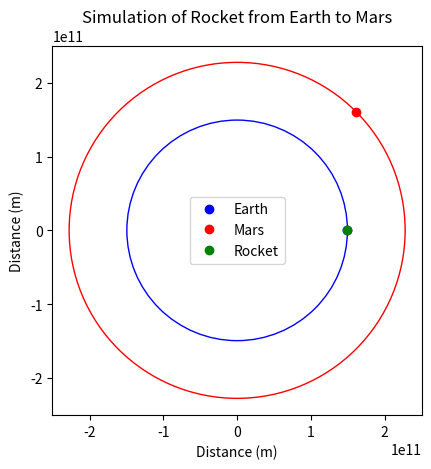

Source code (Python): (Note: this script raises an exception after producing the figure.)
###############################################################################################################################
# [redacted]
# Date: 20240128

# The purpose of this code is to simulate the Hohmann stransfer orbit from Earth's moon to Mars. 
# Some things to note, typically, the ideal phase angle of Mars is 44.36 degrees (Mars position relative to the Sun and Earth)
# In this code, however, I used 44.75 degrees to get the rocket to intercept with Mars
# This discrepancy in degrees can be attributed to the fact that Earth and mars dont orbit the sun in perfect circles.
# In the future, I will look to apply this code to other planets since most of the framework remains the same.

###############################################################################################################################

import numpy as np
import matplotlib.pyplot as plt
from matplotlib.animation import FuncAnimation
from matplotlib.patches import Circle

# Defining celestial constants
G = 6.67430e-11  # In m^3 kg^-1 s^-2
M_sun = 1.989e30  # In kg

r_earth_orbit = 1.496e11  # Radius of Earth's orbit in meters
r_mars_orbit = 2.279e11  # Radius of Mars orbit in meters

# Periods of orbits
T_earth = 2 * np.pi * np.sqrt(r_earth_orbit**3 / (G * M_sun))
T_mars = 2 * np.pi * np.sqrt(r_mars_orbit**3 / (G * M_sun))

# Semi-major axis of transfer orbit
a_transfer = (r_earth_orbit + r_mars_orbit) / 2

# Time array (up to one Martian year/orbit)
t = np.linspace(0, T_mars, 1000)

# Earth's position function w/ respect to time
theta_earth = (2 * np.pi / T_earth) * t
x_earth = r_earth_orbit * np.cos(theta_earth)
y_earth = r_earth_orbit * np.sin(theta_earth)

# Mars position function w/ respect to time, phase angle converted to radians
theta_mars = (2 * np.pi / T_mars) * t + np.deg2rad(44.75)
x_mars = r_mars_orbit * np.cos(theta_mars)
y_mars = r_mars_orbit * np.sin(theta_mars)

# Transfer orbit position as a function of time
theta_transfer = np.sqrt((G * M_sun) / a_transfer**3) * t
x_transfer = a_transfer * np.cos(theta_transfer) - a_transfer
y_transfer = a_transfer * np.sin(theta_transfer)

# Distance between the rocket and Mars
distances_to_mars = np.sqrt((x_transfer + x_earth[0] - x_mars)**2 + (y_transfer + y_earth[0] - y_mars)**2)

# Find the index where the rocket is closest to Mars
intercept_idx = np.argmin(distances_to_mars)

# Plot setup
fig, ax = plt.subplots()

# Earth and Mars orbits
earth_orbit = Circle((0, 0), r_earth_orbit, color='blue', fill=False)
mars_orbit = Circle((0, 0), r_mars_orbit, color='red', fill=False)
ax.add_patch(earth_orbit)
ax.add_patch(mars_orbit)

# Earth and Mars (initial positions)
earth, = plt.plot(x_earth[0], y_earth[0], 'o', color='blue', label='Earth')
mars, = plt.plot(x_mars[0], y_mars[0], 'o', color='red', label='Mars')

# Rocket (initially at Earth)
rocket, = plt.plot(x_earth[0], y_earth[0], 'o', color='green', label='Rocket')

# Setup labels and axes
plt.title("Simulation of Rocket from Earth to Mars")
ax.set_aspect('equal')
ax.set_xlim(-r_mars_orbit * 1.1, r_mars_orbit * 1.1)
ax.set_ylim(-r_mars_orbit * 1.1, r_mars_orbit * 1.1)
plt.xlabel('Distance (m)')
plt.ylabel('Distance (m)')
plt.legend()

# Line, angle text, and distance text initialization
line, = ax.plot([], [], 'g--')
angle_text = ax.text(0.02, 0.96, '', transform=ax.transAxes)  # Position adjusted for visibility
distance_text = ax.text(.55, 0.96, '', transform=ax.transAxes)  # Adding distance display

# Initialize animation
def init():
    rocket.set_data(x_earth[0], y_earth[0])
    earth.set_data(x_earth[0], y_earth[0])
    mars.set_data(x_mars[0], y_mars[0])
    line.set_data([], [])
    angle_text.set_text('')
    distance_text.set_text('')
    return rocket, earth, mars, line, angle_text, distance_text

# Animation function
def animate(i):
    if i < intercept_idx:
        rocket_x = x_transfer[i] + x_earth[0]
        rocket_y = y_transfer[i] + y_earth[0]
    else:
        rocket_x = x_mars[i]
        rocket_y = y_mars[i]
    
    rocket.set_data(rocket_x, rocket_y)
    earth.set_data(x_earth[i], y_earth[i])
    mars.set_data(x_mars[i], y_mars[i])
    line.set_data([x_earth[i], rocket_x], [y_earth[i], rocket_y])
    
    dx = rocket_x - x_earth[i]
    dy = rocket_y - y_earth[i]
    angle = np.arctan2(dy, dx) * (180 / np.pi)  # Calculate angle in degrees
    distance = np.sqrt(dx**2 + dy**2)  # Calculate distance between rocket and Earth
    angle_text.set_text(f'Angle: {angle:.2f}°')  # Update angle text
    distance_text.set_text(f'Distance: {distance:.2e} m')  # Update distance text
    
    return rocket, earth, mars, line, angle_text, distance_text

ani = FuncAnimation(fig, animate, frames=len(t), init_func=init, interval=20, blit=True)
# ani.save('rocket_from_Moon_to_mars_updated.gif', writer='imagemagick', fps=30)
plt.show()

# Calculate angles and distances for each time step
angles = np.arctan2(y_transfer + y_earth[0], x_transfer + x_earth[0]) * (180 / np.pi)

rocket_distances = []
for i in range(len(t)):
    if i < np.argmin(np.sqrt((x_transfer + x_earth[0] - x_mars)**2 + (y_transfer + y_earth[0] - y_mars)**2)):
        rocket_x = x_transfer[i] + x_earth[0]
        rocket_y = y_transfer[i] + y_earth[0]
    else:
        rocket_x = x_mars[i]
        rocket_y = y_mars[i]
    
    dx = rocket_x - x_earth[i]
    dy = rocket_y - y_earth[i]
    distance = np.sqrt(dx**2 + dy**2)
    rocket_distances.append(distance)

# Plot angle vs. time in days
plt.figure(figsize=(10, 5))
plt.plot(t / (24 * 3600), angles, label='Angle vs Time')
plt.xlabel('Time (days)')
plt.ylabel('Angle (degrees)')
plt.title('Angle between Rocket and Earth over Time')
plt.legend()
plt.grid(True)
plt.show()

# Plot distance vs. time in days
plt.figure(figsize=(10, 5))
plt.plot(t / (24 * 3600), rocket_distances) 
plt.title('Distance Between Rocket and Earth Over Time')
plt.xlabel('Time (days)')
plt.ylabel('Distance (m)')
plt.grid(True)
plt.show()

        
